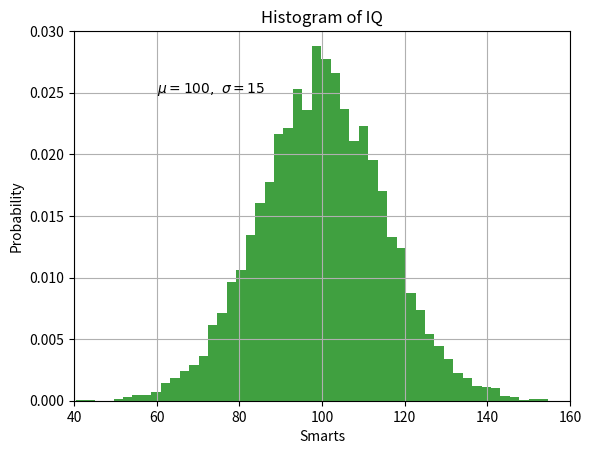

Write the Python code that produced this figure.
import matplotlib.pyplot as plt
import numpy as np

mu, sigma = 100, 15
x = mu + sigma * np.random.randn(10000)

n, bins, patches = plt.hist(x, 50, density=1, facecolor='g', alpha=0.75)

# x轴标题
plt.xlabel('Smarts')
# y轴标题
plt.ylabel('Probability')
# 子图标题
plt.title('Histogram of IQ')
# 指定坐标处添加文本
plt.text(60, .025, r'$\mu=100,\ \sigma=15$')
plt.axis([40, 160, 0, 0.03])
plt.grid(True)
plt.show()

print("hello")

